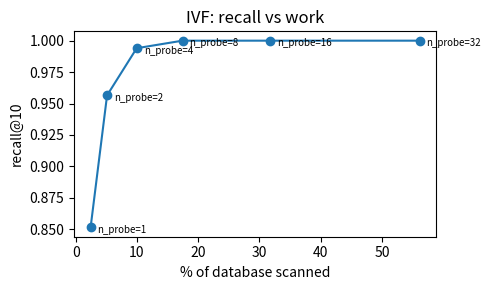

Source code (Python):
# %% [markdown]
# # 04 · Vector search from scratch: IVF + PQ
# **One idea:** ANN search trades a little recall for a lot of speed and memory,
# via two moves — *scan less* (inverted file) and *store less* (product
# quantization). We build both in NumPy and finish with the filtered-search
# trap. *Primer §13.*

# %%
import numpy as np, matplotlib.pyplot as plt
rng = np.random.default_rng(0)

# clustered synthetic "embeddings" — realistic for IVF, unlike pure noise
N, D, NC = 20000, 64, 40
centers = rng.normal(size=(NC, D)) * 3
assign = rng.integers(0, NC, N)
X = centers[assign] + rng.normal(size=(N, D))
NQ = 200
qi = rng.integers(0, N, NQ)
Q = X[qi] + rng.normal(size=(NQ, D)) * 0.3

def l2sq(A, B):                       # pairwise squared distances
    return (A * A).sum(1)[:, None] + (B * B).sum(1)[None, :] - 2 * A @ B.T

gold = np.argsort(l2sq(Q, X), axis=1)[:, :10]     # exact top-10 = recall ceiling
print(f"DB {N}×{D} fp32 = {X.nbytes/1e6:.0f} MB   | brute force does {N} dists/query")

def recall10(found):
    return float(np.mean([len(set(f[:10]) & set(g)) / 10 for f, g in zip(found, gold)]))

# %% [markdown]
# ## k-means (15 lines) — the workhorse under both IVF and PQ

# %%
def kmeans(X, k, iters=15, seed=0):
    r = np.random.default_rng(seed)
    Cc = X[r.choice(len(X), k, replace=False)].copy()
    for _ in range(iters):
        a = np.argmin(l2sq(X, Cc), axis=1)
        for c in range(k):
            m = a == c
            if m.any():
                Cc[c] = X[m].mean(0)
    return Cc, np.argmin(l2sq(X, Cc), axis=1)

# %% [markdown]
# ## IVF: scan less
# Cluster the DB into `n_list` cells; at query time scan only the `n_probe`
# nearest cells. Recall vs work is the whole game.

# %%
NLIST = 64
cents, cell = kmeans(X, NLIST, seed=1)
lists = [np.where(cell == c)[0] for c in range(NLIST)]

def ivf_search(q, n_probe):
    probe = np.argsort(((cents - q) ** 2).sum(1))[:n_probe]
    cand = np.concatenate([lists[c] for c in probe])
    d = ((X[cand] - q) ** 2).sum(1)
    return cand[np.argsort(d)[:10]], len(cand)

probes = [1, 2, 4, 8, 16, 32]
rec, frac = [], []
for npb in probes:
    out = [ivf_search(q, npb) for q in Q]
    rec.append(recall10([o[0] for o in out]))
    frac.append(np.mean([o[1] for o in out]) / N)
plt.figure(figsize=(5, 3))
plt.plot([f * 100 for f in frac], rec, "o-")
for npb, f, r in zip(probes, frac, rec):
    plt.annotate(f"n_probe={npb}", (f * 100, r), fontsize=7,
                 textcoords="offset points", xytext=(5, -4))
plt.xlabel("% of database scanned"); plt.ylabel("recall@10")
plt.title("IVF: recall vs work"); plt.tight_layout(); plt.show()

# %% [markdown]
# ## PQ: store less
# Split each vector into `m` sub-vectors; k-means each subspace to 256 centroids;
# store one **byte** per sub-vector. Query-time distances come from an `m × 256`
# lookup table (*asymmetric distance computation*) — no decompression.

# %%
M, KS = 8, 256
sub = D // M
codebooks = np.zeros((M, KS, sub))
codes = np.zeros((N, M), dtype=np.uint8)
for m in range(M):
    seg = X[:, m * sub : (m + 1) * sub]
    codebooks[m], a = kmeans(seg, KS, iters=10, seed=10 + m)
    codes[:, m] = a
print(f"compressed DB: {codes.nbytes/1e6:.2f} MB   ({X.nbytes // codes.nbytes}× smaller)")

def adc(q):
    """distance from q to every code via lookup tables."""
    lut = np.stack([((codebooks[m] - q[m * sub : (m + 1) * sub]) ** 2).sum(1)
                    for m in range(M)])                     # (M, 256)
    return lut[np.arange(M)[None, :], codes].sum(1)         # (N,)

def pq_search(q, rerank=0):
    d = adc(q)
    if not rerank:
        return np.argsort(d)[:10]
    cand = np.argsort(d)[:rerank]
    return cand[np.argsort(((X[cand] - q) ** 2).sum(1))[:10]]

r_pq = recall10([pq_search(q) for q in Q])
r_rr = recall10([pq_search(q, rerank=200) for q in Q])
print(f"PQ alone       recall@10 = {r_pq:.3f}")
print(f"PQ + rerank200 recall@10 = {r_rr:.3f}   ← compress, then verify with full vectors")

# %% [markdown]
# ## IVF + PQ together, and the summary table

# %%
def ivfpq_search(q, n_probe=8, rerank=200):
    probe = np.argsort(((cents - q) ** 2).sum(1))[:n_probe]
    cand = np.concatenate([lists[c] for c in probe])
    lut = np.stack([((codebooks[m] - q[m * sub : (m + 1) * sub]) ** 2).sum(1)
                    for m in range(M)])
    d = lut[np.arange(M)[None, :], codes[cand]].sum(1)
    short = cand[np.argsort(d)[: min(rerank, len(cand))]]
    return short[np.argsort(((X[short] - q) ** 2).sum(1))[:10]], len(cand)

out = [ivfpq_search(q) for q in Q]
rows = [
    ("brute force", 1.000, N, X.nbytes / 1e6),
    (f"IVF n_probe=8", rec[probes.index(8)], int(frac[probes.index(8)] * N), X.nbytes / 1e6),
    ("PQ + rerank", r_rr, N, codes.nbytes / 1e6),
    ("IVF-PQ + rerank", recall10([o[0] for o in out]),
     int(np.mean([o[1] for o in out])), codes.nbytes / 1e6),
]
print(f"{'method':>16} | recall@10 | dists/query | vector MB")
for name, r, dq, mb in rows:
    print(f"{name:>16} | {r:9.3f} | {dq:11,d} | {mb:9.2f}")

# %% [markdown]
# ## The filtered-search trap
# Real queries carry predicates (tenant, ACL, date). **Post-filtering** — search
# first, drop non-matching — collapses when the filter is selective, because the
# top-k may contain zero matches. **Pre-filtering** searches only the matching
# set and is exact.

# %%
TAGS = 100
tag = rng.integers(0, TAGS, N)                 # ~1% selectivity per tag
want = (tag[qi] + 1) % TAGS       # a tag the query's nearest points do NOT carry

def filtered_gold(q, t):           # exact pre-filtered search (the right answer)
    idx = np.where(tag == t)[0]
    return idx[np.argsort(((X[idx] - q) ** 2).sum(1))[:10]]

def post_filter(q, t, k_search=100):
    top = np.argsort(((X - q) ** 2).sum(1))[:k_search]
    return top[tag[top] == t][:10]

recs, empty = [], 0
for q, t in zip(Q, want):
    found = post_filter(q, t)
    empty += len(found) == 0
    recs.append(len(set(found) & set(filtered_gold(q, t))) / 10)
print(f"post-filter (search 100, then filter): recall@10 = {np.mean(recs):.3f}, "
      f"{empty}/{NQ} queries return NOTHING at all")
print("pre-filter  (exact over the ~1% matching set): recall@10 = 1.000, "
      f"~{N // TAGS} dists/query — cheaper than the unfiltered search!")

# %% [markdown]
# **Takeaways.** (1) Recall-vs-work curves, not single numbers. (2) Compression
# (PQ/int8/binary) pairs with cheap **re-ranking** by full vectors. (3) Selective
# filters break post-filtering — use pre-filtering, filter-aware traversal, or
# partitioning. HNSW/DiskANN change the "scan less" step to graph walks; the
# trade-offs are the same shape. → `exercises/ex04.ipynb`.
